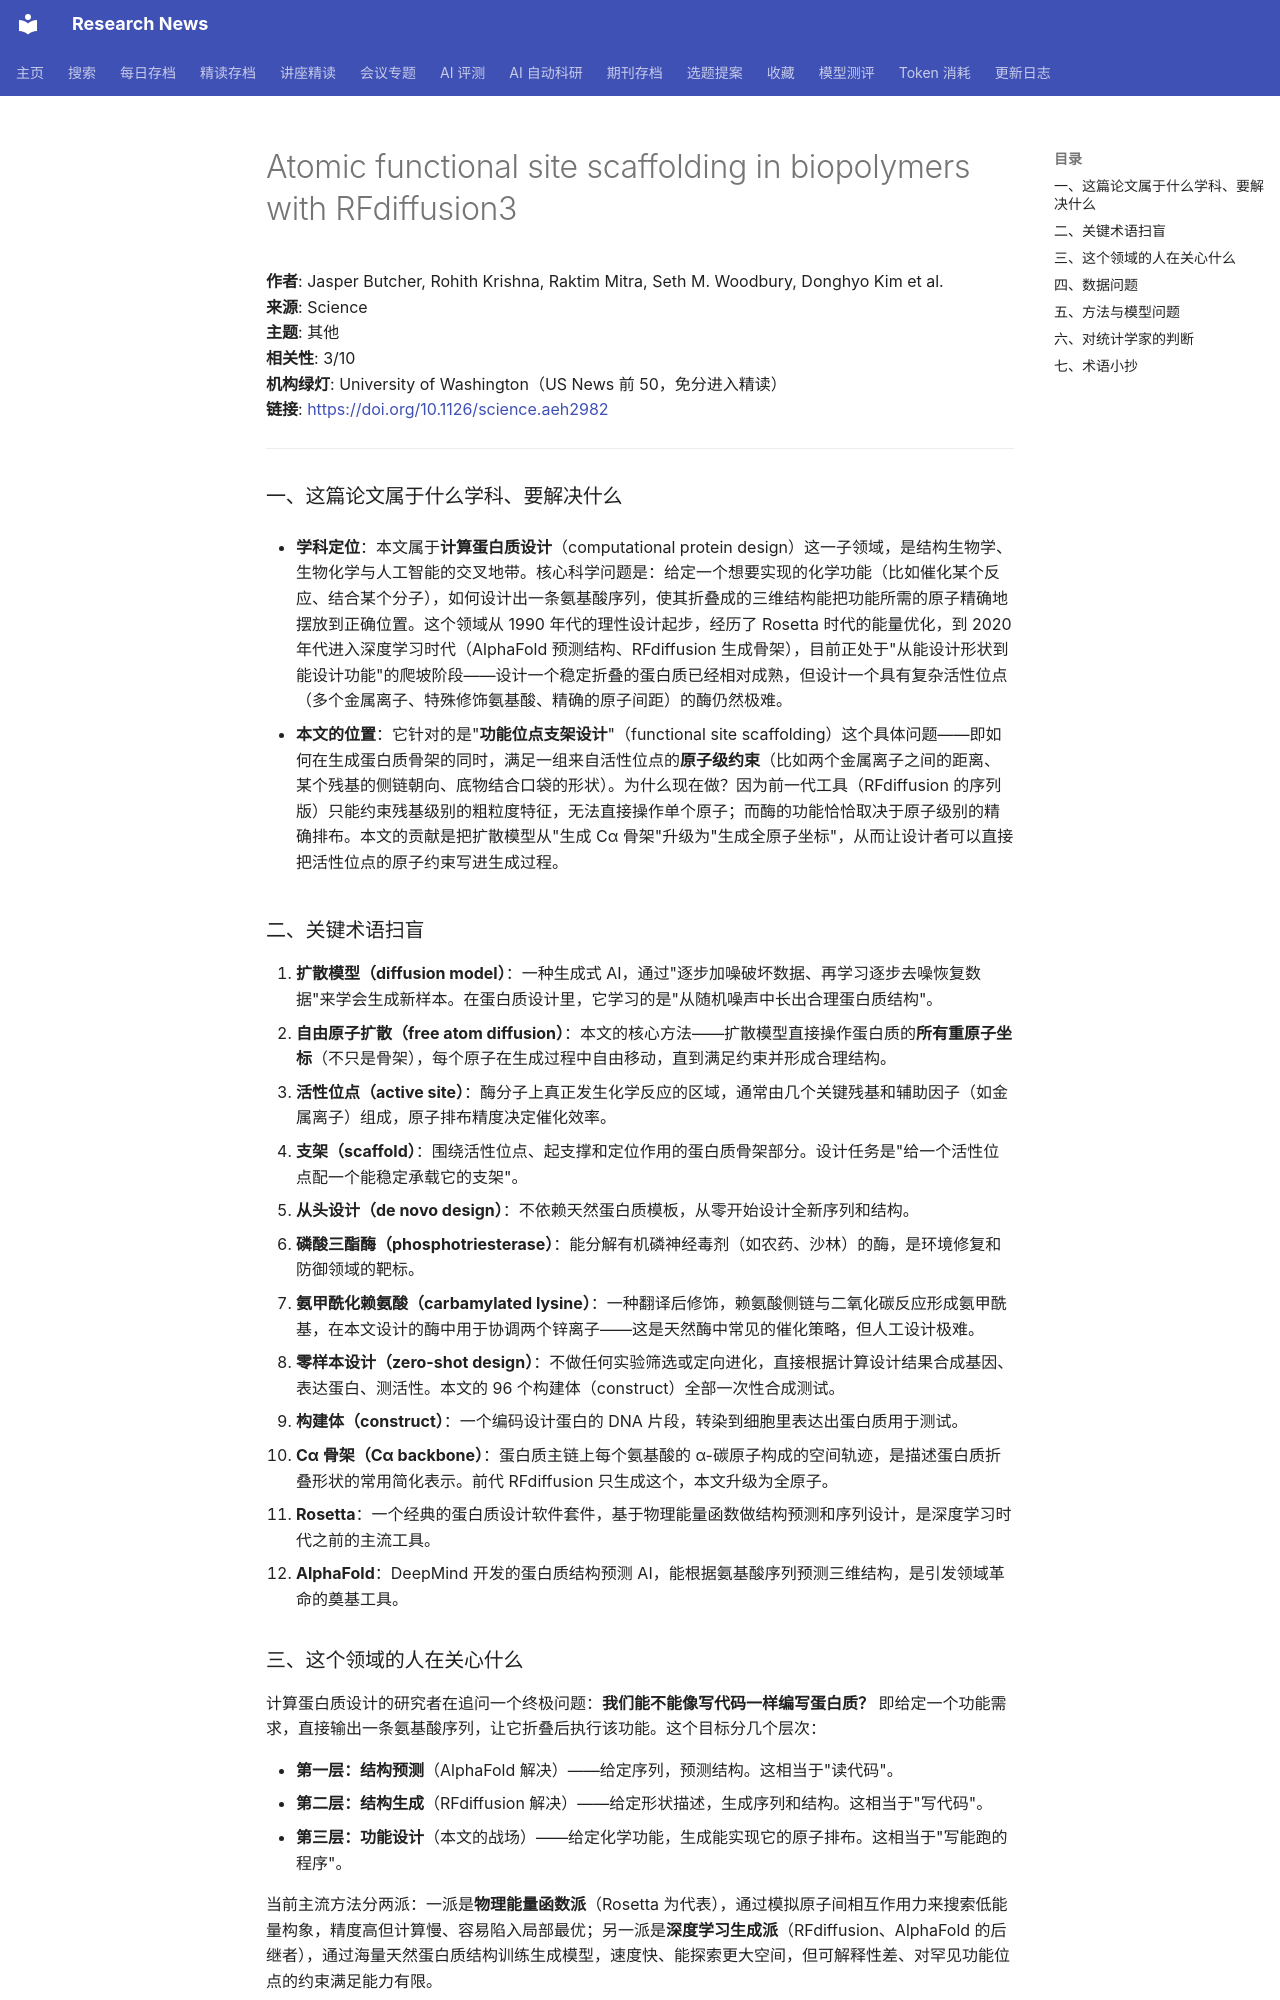

repository: cxy0714/research-news · page: deep_reads/2026-10-16-10.1126_science.aeh2982/index.html · generator: mkdocs

# Atomic functional site scaffolding in biopolymers with RFdiffusion3

**作者**: Jasper Butcher, Rohith Krishna, Raktim Mitra, Seth M. Woodbury, Donghyo Kim et al.  
**来源**: Science  
**主题**: 其他  
**相关性**: 3/10  
**机构绿灯**: University of Washington（US News 前 50，免分进入精读）  
**链接**: <https://doi.org/10.1126/science.aeh2982>

---

### 一、这篇论文属于什么学科、要解决什么

- **学科定位**：本文属于**计算蛋白质设计**（computational protein design）这一子领域，是结构生物学、生物化学与人工智能的交叉地带。核心科学问题是：给定一个想要实现的化学功能（比如催化某个反应、结合某个分子），如何设计出一条氨基酸序列，使其折叠成的三维结构能把功能所需的原子精确地摆放到正确位置。这个领域从 1990 年代的理性设计起步，经历了 Rosetta 时代的能量优化，到 2020 年代进入深度学习时代（AlphaFold 预测结构、RFdiffusion 生成骨架），目前正处于"从能设计形状到能设计功能"的爬坡阶段——设计一个稳定折叠的蛋白质已经相对成熟，但设计一个具有复杂活性位点（多个金属离子、特殊修饰氨基酸、精确的原子间距）的酶仍然极难。

- **本文的位置**：它针对的是"**功能位点支架设计**"（functional site scaffolding）这个具体问题——即如何在生成蛋白质骨架的同时，满足一组来自活性位点的**原子级约束**（比如两个金属离子之间的距离、某个残基的侧链朝向、底物结合口袋的形状）。为什么现在做？因为前一代工具（RFdiffusion 的序列版）只能约束残基级别的粗粒度特征，无法直接操作单个原子；而酶的功能恰恰取决于原子级别的精确排布。本文的贡献是把扩散模型从"生成 Cα 骨架"升级为"生成全原子坐标"，从而让设计者可以直接把活性位点的原子约束写进生成过程。

### 二、关键术语扫盲

1. **扩散模型（diffusion model）**：一种生成式 AI，通过"逐步加噪破坏数据、再学习逐步去噪恢复数据"来学会生成新样本。在蛋白质设计里，它学习的是"从随机噪声中长出合理蛋白质结构"。
2. **自由原子扩散（free atom diffusion）**：本文的核心方法——扩散模型直接操作蛋白质的**所有重原子坐标**（不只是骨架），每个原子在生成过程中自由移动，直到满足约束并形成合理结构。
3. **活性位点（active site）**：酶分子上真正发生化学反应的区域，通常由几个关键残基和辅助因子（如金属离子）组成，原子排布精度决定催化效率。
4. **支架（scaffold）**：围绕活性位点、起支撑和定位作用的蛋白质骨架部分。设计任务是"给一个活性位点配一个能稳定承载它的支架"。
5. **从头设计（de novo design）**：不依赖天然蛋白质模板，从零开始设计全新序列和结构。
6. **磷酸三酯酶（phosphotriesterase）**：能分解有机磷神经毒剂（如农药、沙林）的酶，是环境修复和防御领域的靶标。
7. **氨甲酰化赖氨酸（carbamylated lysine）**：一种翻译后修饰，赖氨酸侧链与二氧化碳反应形成氨甲酰基，在本文设计的酶中用于协调两个锌离子——这是天然酶中常见的催化策略，但人工设计极难。
8. **零样本设计（zero-shot design）**：不做任何实验筛选或定向进化，直接根据计算设计结果合成基因、表达蛋白、测活性。本文的 96 个构建体（construct）全部一次性合成测试。
9. **构建体（construct）**：一个编码设计蛋白的 DNA 片段，转染到细胞里表达出蛋白质用于测试。
10. **Cα 骨架（Cα backbone）**：蛋白质主链上每个氨基酸的 α-碳原子构成的空间轨迹，是描述蛋白质折叠形状的常用简化表示。前代 RFdiffusion 只生成这个，本文升级为全原子。
11. **Rosetta**：一个经典的蛋白质设计软件套件，基于物理能量函数做结构预测和序列设计，是深度学习时代之前的主流工具。
12. **AlphaFold**：DeepMind 开发的蛋白质结构预测 AI，能根据氨基酸序列预测三维结构，是引发领域革命的奠基工具。
